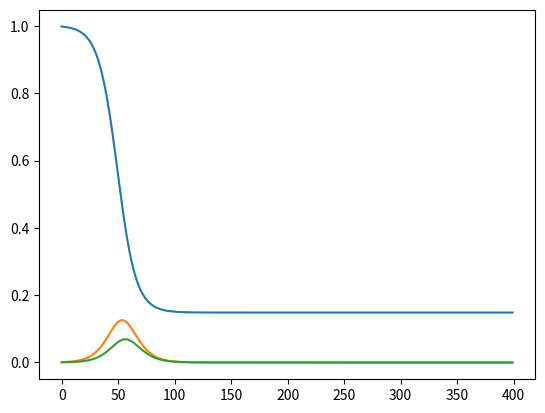

Python code for this plot:
import numpy as np
import random
import matplotlib.pyplot as plt

class SEIR_Discrete(object):
    def __init__(self, S=0.99, E=0, I=0.01, R_mild=0, R_severe=0, R_severe_hosp=0, R_fatal=0, C=0, D=0,B=30,days_last=0,switch_budgets=5,pAction=0):
        self.STATE=np.array([S, E, I, R_mild, R_severe, R_severe_hosp, R_fatal, C, D,B,days_last,switch_budgets,pAction])
        self.R0 = 2.2 
        self.T_inf = 2.9
        self.T_trans = self.T_inf/self.R0
        self.T_inc = 5.2
        self.T_recov_mild = (14 - self.T_inf)
        self.T_hosp = 5
        self.T_recov_severe = (31.5 - self.T_inf)
        self.T_recov_fatal = 32    
        self.P_severe = 0.2
        self.P_fatal = 0.02
        self.P_mild = 1 - self.P_severe - self.P_fatal
        # self.N = 7e6
        # self.I0 = 1.0
        self.t=0
        '''Intervention Relateted'''
        self.num_actions=4
        self.num_states=13
    def reset(self):
        self.STATE=np.array([0.99, 0, 0.01, 0, 0, 0, 0, 0, 0,30,0,5,0])
        self.t=0
    
    def is_action_legal(self,ACTION):
        if(self.get_action_cost(ACTION)<=self.STATE[9]):
            return True
        else:
            return False
        
    def get_action_cost(self,ACTION):
        if ACTION==0:
            cost=0
        elif ACTION==1:
            cost=0.25
        elif ACTION==2:
            cost=0.5    
        elif ACTION==3:
            cost=1            
        return cost
    
    def get_action_T(self,ACTION):
        if ACTION==0:
            T_trans_c=1
        elif ACTION==1:
            T_trans_c=1.25
        elif ACTION==2:
            T_trans_c=1.5 
        elif ACTION==3:
            T_trans_c=2 
        return T_trans_c*self.T_inf/self.R0    
    
    def perform(self,ACTION):
        STATE_=self.STATE.copy()
        if self.is_action_legal(ACTION)==False:
            ACTION=0
            # 0:S, 1:E, 2:I, 3:R_mild, 4:R_severe, 5:R_severe_hosp, 6:R_fatal, 7:C, 8:D, 9:B,
            # 10:days_last, 11:switch_budgets,12:pAction
        if (ACTION!=0 or self.STATE[12]!=0) and self.is_action_legal(ACTION)==True:
            if self.STATE[12]==0:
                STATE_[10]=1
                STATE_[11]=self.STATE[11]-1
            else:
                if self.STATE[10]<11 or ACTION==self.STATE[12]: #10 days duration or same action
                    STATE_[10]=self.STATE[10]+1
                    STATE_[11]=self.STATE[11]
                    ACTION=self.STATE[12]
                else: #After 10 days and different action
                    if self.STATE[11]>0: #has switching budget
                        STATE_[10]=1
                        STATE_[11]=self.STATE[11]-1
                    else: #out of switching budget
                        STATE_[10]=0
                        STATE_[11]=self.STATE[11]
                        ACTION=0
        else: #no intervention
            STATE_[10]=0
            STATE_[11]=self.STATE[11]
            ACTION=0
        STATE_[12]=ACTION
        T_trans=self.get_action_T(ACTION)
        STATE_[0] = self.STATE[0]-self.STATE[2]*self.STATE[0]/(T_trans)
        STATE_[1] = self.STATE[1]+self.STATE[2]*self.STATE[0]/(T_trans) - self.STATE[1]/self.T_inc
        STATE_[2] = self.STATE[2]+self.STATE[1]/self.T_inc - self.STATE[2]/self.T_inf
        STATE_[3] = self.STATE[3]+(self.P_mild*self.STATE[2])/self.T_inf - self.STATE[3]/self.T_recov_mild
        STATE_[4] = self.STATE[4]+(self.P_severe*self.STATE[2])/self.T_inf - self.STATE[4]/self.T_hosp
        STATE_[5] = self.STATE[5]+self.STATE[4]/self.T_hosp - self.STATE[5]/self.T_recov_severe
        STATE_[6] = self.STATE[6]+(self.P_fatal*self.STATE[2])/self.T_inf - self.STATE[6]/self.T_recov_fatal
        STATE_[7] = self.STATE[7]+self.STATE[3]/self.T_recov_mild + self.STATE[5]/self.T_recov_severe
        STATE_[8] = self.STATE[8]+self.STATE[6]/self.T_recov_fatal
        STATE_[9] = self.STATE[9]-self.get_action_cost(ACTION)
        self.STATE=STATE_.copy()
        self.t+=1
        r=self.calc_reward()
        return r, self.STATE

    def calc_reward(self):
        S_coeficeint=1
        E_coeficeint=0.5
        I_coeficeint=0
        R_mild_coeficeint=1
        R_severe_coeficeint=1
        R_severe_home_coeficeint=1
        R_R_fatal_coeficeint=1
        C_coeficeint=1
        D_coeficeint=0
        coeficeint=np.array([S_coeficeint,E_coeficeint,I_coeficeint,R_mild_coeficeint,R_severe_coeficeint,R_severe_home_coeficeint,R_R_fatal_coeficeint,C_coeficeint,D_coeficeint,0,0,0,0])
        reward=sum(coeficeint[:]*self.STATE[:])
        return reward
    
    
if __name__ == '__main__':
    N = 1000
    I0 = 1.0
    env=SEIR_Discrete((N - I0)/N, 0, I0/N, 0, 0, 0, 0, 0, 0,50,0,0,0)
    # 0:S, 1:E, 2:I, 3:R_mild, 4:R_severe, 5:R_severe_hosp, 6:R_fatal, 7:C, 8:D, 9:B
    S=[]
    E=[]
    I=[]
    for i in range(400):
        env.perform(0)
        state=env.STATE
        S.append(state[0])
        E.append(state[1])
        I.append(state[2])
    plt.plot(range(len(S)),S)
    plt.plot(range(len(E)),E)
    plt.plot(range(len(I)),I)
